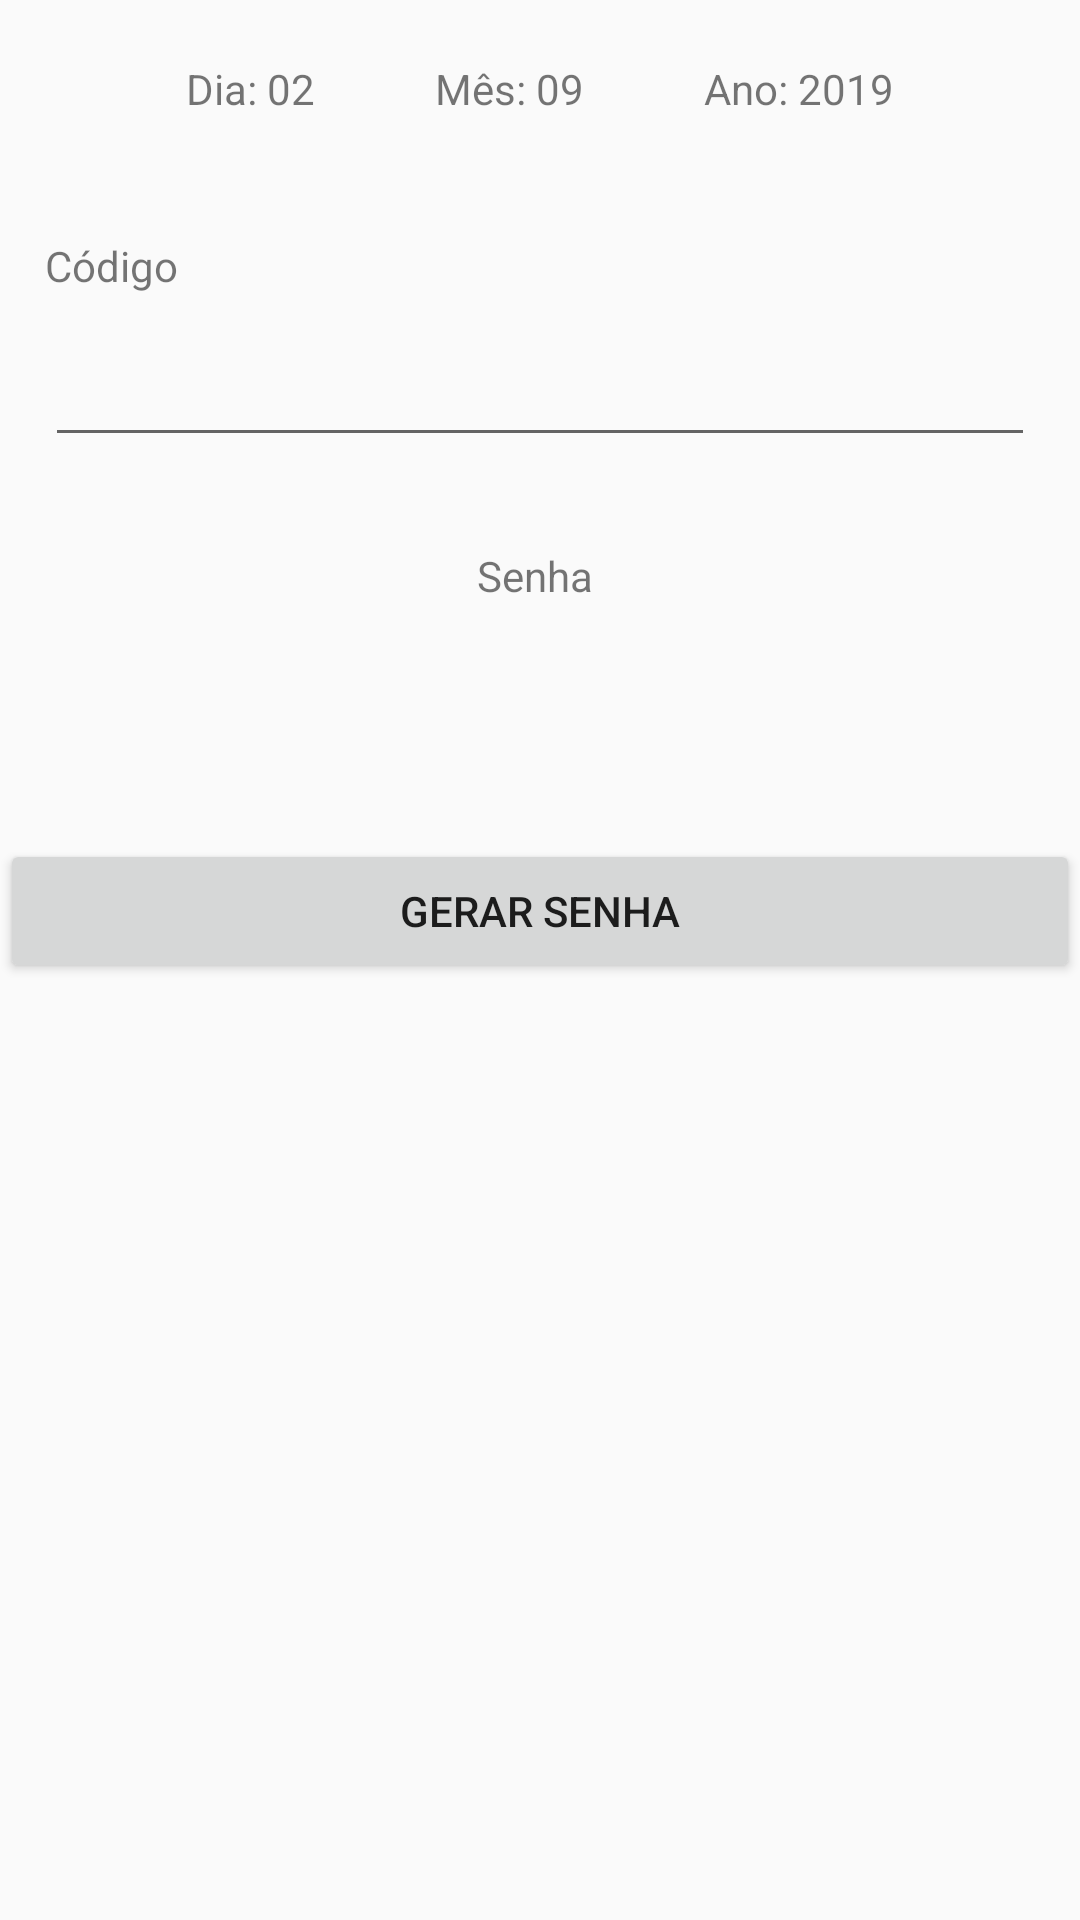

Here is an Android app screen rendered from its layout file. Give the layout XML and the strings, colors and styles it references.
<!-- AndroidManifest.xml: application theme AppTheme -->
<!-- res/layout/journey_tab.xml -->
<?xml version="1.0" encoding="utf-8"?>
<ScrollView xmlns:android="http://schemas.android.com/apk/res/android"
    android:id="@+id/scrollView"
    android:layout_width="match_parent"
    android:layout_height="match_parent"
    android:fillViewport="true">

    <LinearLayout xmlns:android="http://schemas.android.com/apk/res/android"
        xmlns:tools="http://schemas.android.com/tools"
        android:id="@+id/linearLayoutJourney"
        android:layout_width="match_parent"
        android:layout_height="match_parent"
        android:orientation="vertical"
        tools:context=".JoruneyTab">

        

        <LinearLayout
            android:layout_width="wrap_content"
            android:layout_height="wrap_content"
            android:layout_gravity="center"
            android:orientation="horizontal">

            <TextView
                android:id="@+id/textViewDay"
                android:layout_width="wrap_content"
                android:layout_height="wrap_content"
                android:layout_margin="20dp"
                android:text="Dia: 02" />

            <TextView
                android:id="@+id/textViewMonth"
                android:layout_width="wrap_content"
                android:layout_height="wrap_content"
                android:layout_margin="20dp"
                android:text="Mês: 09" />

            <TextView
                android:id="@+id/textViewYear"
                android:layout_width="wrap_content"
                android:layout_height="wrap_content"
                android:layout_margin="20dp"
                android:text="Ano: 2019" />

        </LinearLayout>

        <LinearLayout
            android:id="@+id/linearLayoutCod"
            android:layout_width="wrap_content"
            android:layout_height="wrap_content"
            android:layout_gravity="center"
            android:layout_marginTop="20dp"
            android:orientation="vertical">

            <TextView
                android:id="@+id/textViewId"
                android:layout_width="match_parent"
                android:layout_height="wrap_content"
                android:text="Código" />

            <EditText
                android:id="@+id/editTextId"
                android:layout_width="match_parent"
                android:layout_height="match_parent"
                android:ems="10"
                android:inputType="number"
                android:maxLength="10"
                android:textAlignment="center"
                android:textColor="@color/cardview_dark_background"
                android:textSize="28sp" />

        </LinearLayout>

        <LinearLayout
            android:id="@+id/linearLayoutPassword"
            android:layout_width="wrap_content"
            android:layout_height="wrap_content"
            android:layout_gravity="center"
            android:layout_marginTop="20dp"
            android:orientation="vertical">

            <TextView
                android:id="@+id/textViewPasswordLabel"
                android:layout_width="match_parent"
                android:layout_height="wrap_content"
                android:layout_margin="10dp"
                android:gravity="center"
                android:text="Senha " />

            <TextView
                android:id="@+id/textViewPassword"
                android:layout_width="match_parent"
                android:layout_height="match_parent"
                android:ems="10"
                android:textAlignment="center"
                android:textColor="#000000"
                android:textSize="36sp" />

        </LinearLayout>

        <Button
            android:id="@+id/buttonPassword"
            android:layout_width="match_parent"
            android:layout_height="wrap_content"
            android:layout_marginTop="20dp"
            android:text="Gerar Senha" />


    </LinearLayout>

</ScrollView>
<!-- resources referenced by this layout -->
<resources>
  <style name="AppTheme" parent="Theme.AppCompat.Light.DarkActionBar">
          
          <item name="colorPrimary">@color/colorPrimary</item>
          <item name="colorPrimaryDark">@color/colorPrimaryDark</item>
          <item name="colorAccent">@color/colorAccent</item>
      </style>
  <color name="colorPrimary">#008577</color>
  <color name="colorPrimaryDark">#00574B</color>
  <color name="colorAccent">#FFC107</color>
</resources>
